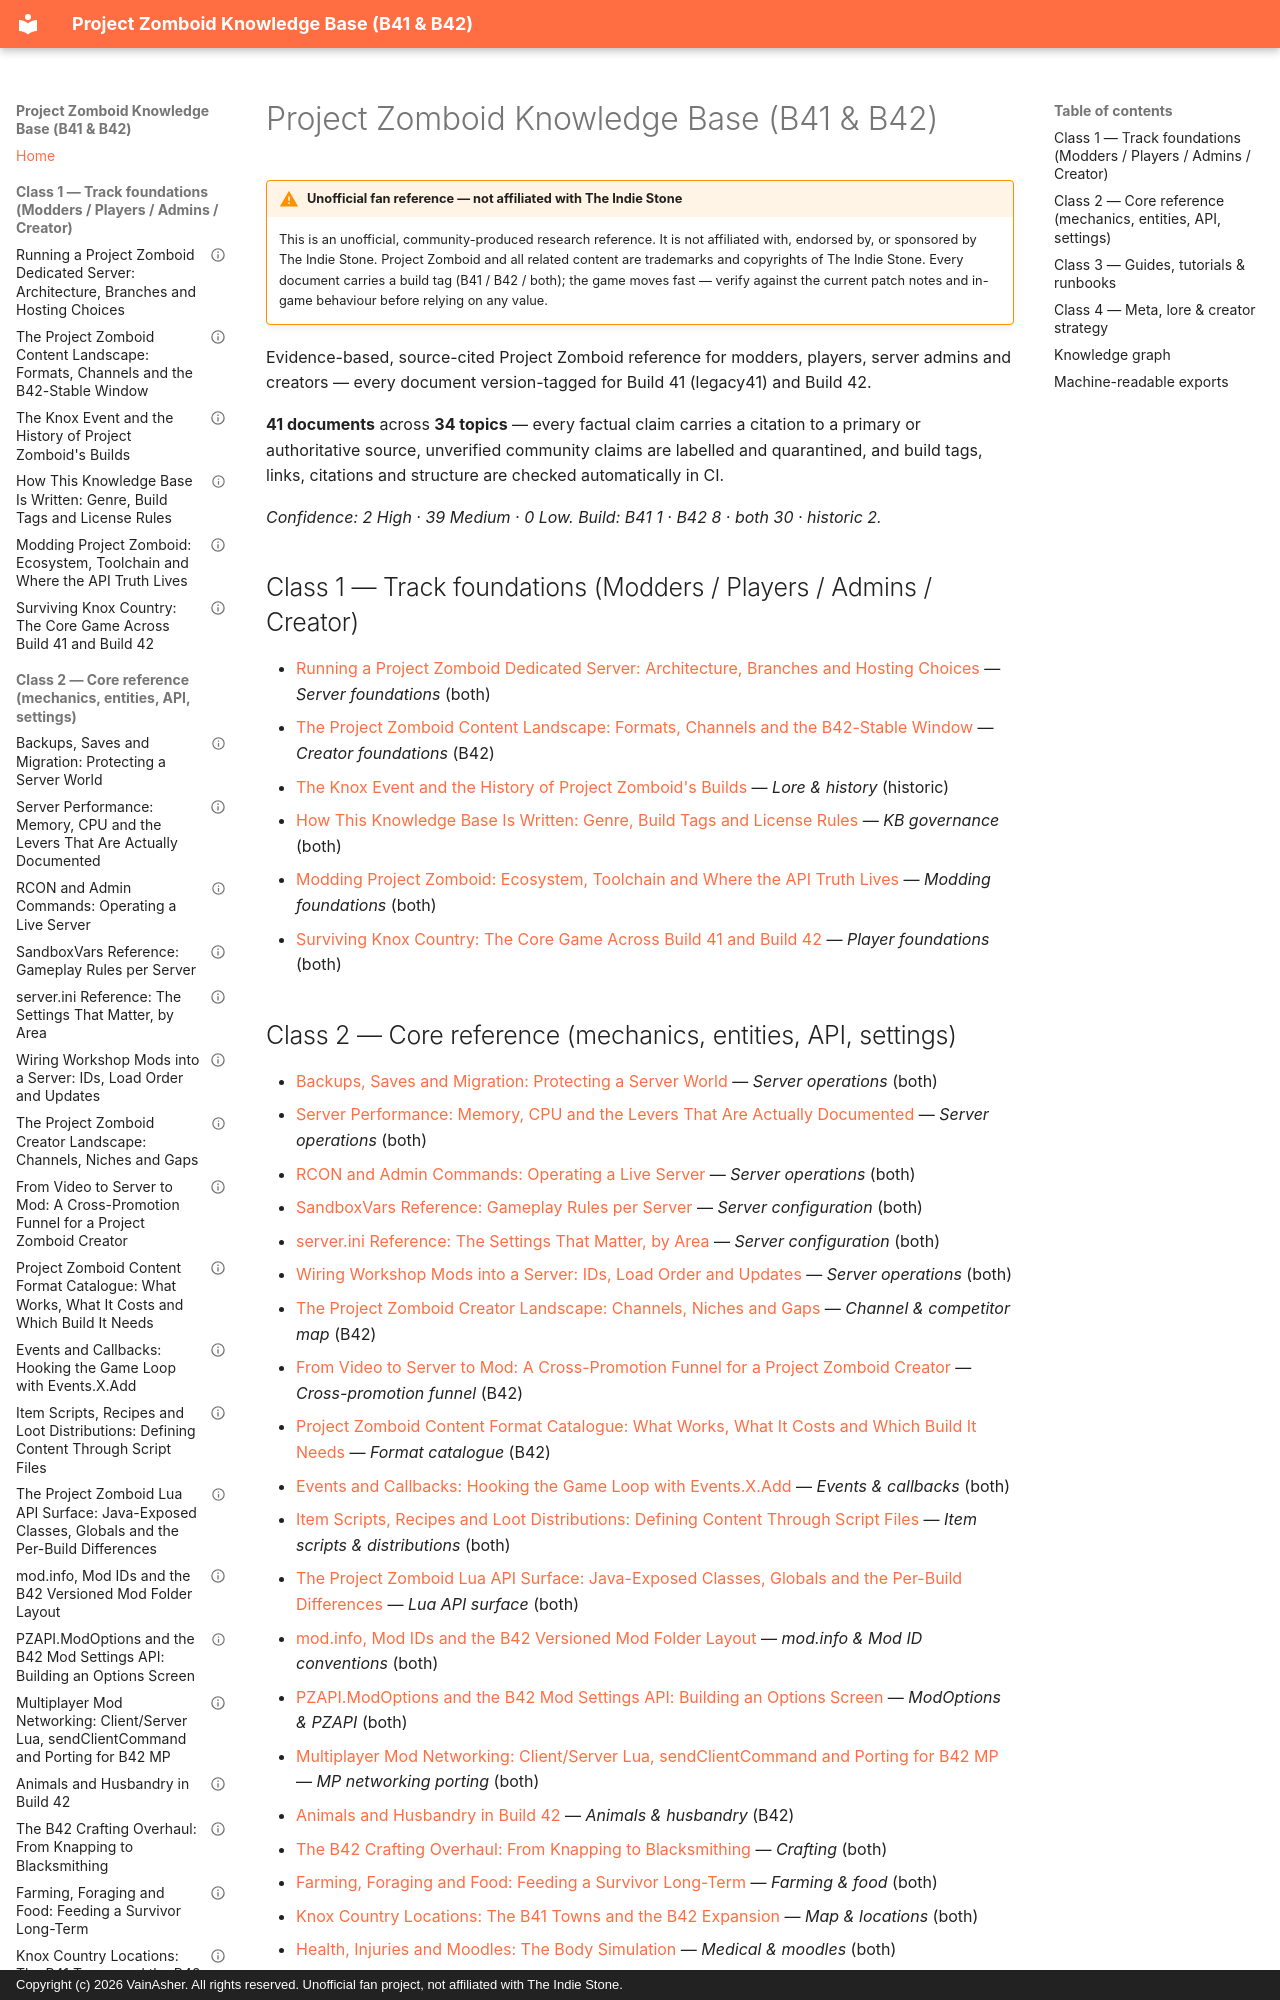

repository: VainAsher/project-zomboid-kb · page: index.html · generator: mkdocs · copyright: Copyright (c) 2026 VainAsher. All rights reserved. Unofficial fan project, not affiliated with The Indie Stone.

# Project Zomboid Knowledge Base (B41 & B42)

!!! warning "Unofficial fan reference — not affiliated with The Indie Stone"
    This is an unofficial, community-produced research reference. It is not affiliated with, endorsed by, or sponsored by The Indie Stone. Project Zomboid and all related content are trademarks and copyrights of The Indie Stone. Every document carries a build tag (B41 / B42 / both); the game moves fast — verify against the current patch notes and in-game behaviour before relying on any value.

Evidence-based, source-cited Project Zomboid reference for modders, players, server admins and creators — every document version-tagged for Build 41 (legacy41) and Build 42.

**41 documents** across **34 topics** — every factual claim carries a citation to a primary or authoritative source, unverified community claims are labelled and quarantined, and build tags, links, citations and structure are checked automatically in CI.

*Confidence: 2 High · 39 Medium · 0 Low.*  *Build: B41 1 · B42 8 · both 30 · historic 2.*

## Class 1 — Track foundations (Modders / Players / Admins / Creator)

- [Running a Project Zomboid Dedicated Server: Architecture, Branches and Hosting Choices](admins/admins-foundation.md) — *Server foundations* (both)
- [The Project Zomboid Content Landscape: Formats, Channels and the B42-Stable Window](creator/creator-foundation.md) — *Creator foundations* (B42)
- [The Knox Event and the History of Project Zomboid's Builds](lore/lore-foundation.md) — *Lore & history* (historic)
- [How This Knowledge Base Is Written: Genre, Build Tags and License Rules](meta/meta-style-guide.md) — *KB governance* (both)
- [Modding Project Zomboid: Ecosystem, Toolchain and Where the API Truth Lives](modders/modders-foundation.md) — *Modding foundations* (both)
- [Surviving Knox Country: The Core Game Across Build 41 and Build 42](players/players-foundation.md) — *Player foundations* (both)

## Class 2 — Core reference (mechanics, entities, API, settings)

- [Backups, Saves and Migration: Protecting a Server World](admins/admins-backups-migration.md) — *Server operations* (both)
- [Server Performance: Memory, CPU and the Levers That Are Actually Documented](admins/admins-performance-tuning.md) — *Server operations* (both)
- [RCON and Admin Commands: Operating a Live Server](admins/admins-rcon-commands.md) — *Server operations* (both)
- [SandboxVars Reference: Gameplay Rules per Server](admins/admins-sandboxvars-reference.md) — *Server configuration* (both)
- [server.ini Reference: The Settings That Matter, by Area](admins/admins-server-ini-reference.md) — *Server configuration* (both)
- [Wiring Workshop Mods into a Server: IDs, Load Order and Updates](admins/admins-workshop-mod-wiring.md) — *Server operations* (both)
- [The Project Zomboid Creator Landscape: Channels, Niches and Gaps](creator/creator-channel-competitor-map.md) — *Channel & competitor map* (B42)
- [From Video to Server to Mod: A Cross-Promotion Funnel for a Project Zomboid Creator](creator/creator-cross-promotion-funnel.md) — *Cross-promotion funnel* (B42)
- [Project Zomboid Content Format Catalogue: What Works, What It Costs and Which Build It Needs](creator/creator-format-catalogue.md) — *Format catalogue* (B42)
- [Events and Callbacks: Hooking the Game Loop with Events.X.Add](modders/modders-events-callbacks.md) — *Events & callbacks* (both)
- [Item Scripts, Recipes and Loot Distributions: Defining Content Through Script Files](modders/modders-item-scripts-distributions.md) — *Item scripts & distributions* (both)
- [The Project Zomboid Lua API Surface: Java-Exposed Classes, Globals and the Per-Build Differences](modders/modders-lua-api-surface.md) — *Lua API surface* (both)
- [mod.info, Mod IDs and the B42 Versioned Mod Folder Layout](modders/modders-modinfo-modid-conventions.md) — *mod.info & Mod ID conventions* (both)
- [PZAPI.ModOptions and the B42 Mod Settings API: Building an Options Screen](modders/modders-modoptions-pzapi.md) — *ModOptions & PZAPI* (both)
- [Multiplayer Mod Networking: Client/Server Lua, sendClientCommand and Porting for B42 MP](modders/modders-mp-networking-porting.md) — *MP networking porting* (both)
- [Animals and Husbandry in Build 42](players/players-animals-husbandry.md) — *Animals & husbandry* (B42)
- [The B42 Crafting Overhaul: From Knapping to Blacksmithing](players/players-crafting-chains.md) — *Crafting* (both)
- [Farming, Foraging and Food: Feeding a Survivor Long-Term](players/players-farming-food.md) — *Farming & food* (both)
- [Knox Country Locations: The B41 Towns and the B42 Expansion](players/players-map-locations.md) — *Map & locations* (both)
- [Health, Injuries and Moodles: The Body Simulation](players/players-medical-moodles.md) — *Medical & moodles* (both)
- [Skills and XP: Levelling, Multipliers and the B42 Skill Roster](players/players-skills-xp.md) — *Skills & XP* (both)
- [Traits and Occupations: Points, Rosters and the B42 Rework](players/players-traits-occupations.md) — *Traits & occupations* (both)
- [Vehicles: Finding, Fixing and Driving Across Both Builds](players/players-vehicles.md) — *Vehicles* (both)

## Class 3 — Guides, tutorials & runbooks

- [Keeping a Build 41 Server Alive: The legacy41 Runbook](admins/admins-legacy41-runbook.md) — *Server runbooks* (B41)
- [Running a Modded Server: Selection, Rollout and Update Discipline](admins/admins-modded-server-runbook.md) — *Server runbooks* (both)
- [Ubuntu Dedicated Server Runbook: SteamCMD to systemd](admins/admins-ubuntu-runbook.md) — *Server runbooks* (both)
- [Post-Launch Content Calendar for Build 42: Release Rhythm, Patch Hooks and Evergreen Slots](creator/creator-content-calendar.md) — *Content calendar* (B42)
- [Your First Build 42 Mod: A Verified Step-by-Step Tutorial](modders/modders-first-mod-tutorial-b42.md) — *First mod tutorial* (B42)
- [Porting a Build 41 Mod to Build 42: A Diff-Driven Checklist](modders/modders-porting-b41-to-b42.md) — *Porting B41 mods to B42* (both)
- [The B41 Veteran's Guide to Build 42: What Your Instincts Get Wrong](players/players-b41-to-b42-transition.md) — *Guides* (both)
- [Starting Project Zomboid on Build 42.21: A First-Week Survival Guide](players/players-beginner-guide-b42.md) — *Guides* (B42)

## Class 4 — Meta, lore & creator strategy

- [In-World Media: Radio, Television, Print and Found Documents in Knox Country](lore/lore-in-world-media.md) — *In-world media* (both)
- [The Knox Event Timeline: What the Game Says Happened and When](lore/lore-knox-event-timeline.md) — *Knox Event timeline* (historic)
- [Release and Versioning Policy: Document Versions, kb-release Tags and Game-Build Pins](meta/meta-release-versioning-policy.md) — *Release & versioning policy* (both)
- [Source Registry Companion: How Each Source Is Reached, What Is Ingested and What Is Blocked](meta/meta-source-registry-companion.md) — *Source registry companion* (both)
